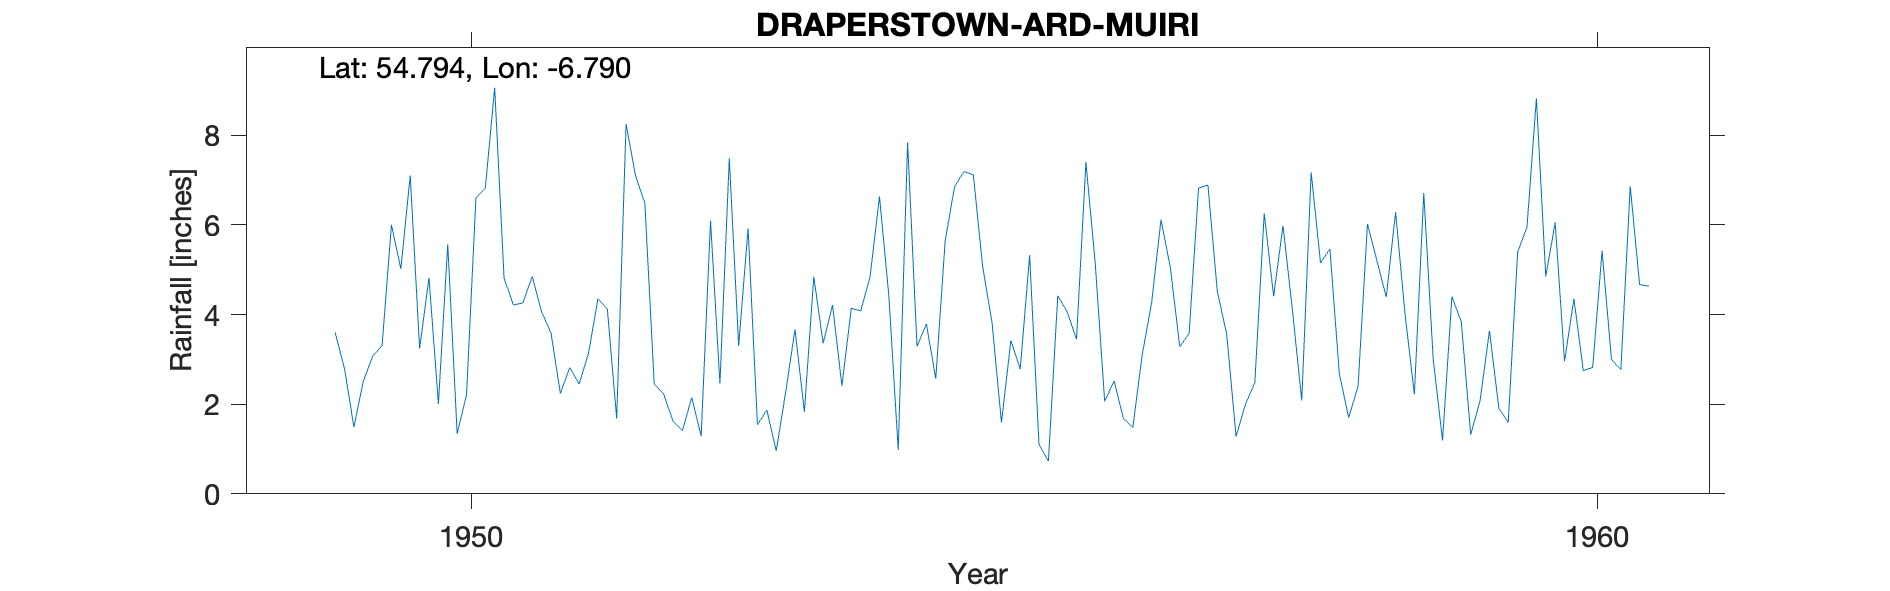

Values plotted in this chart, from the file beside it:
DRAPERSTOWN (ARD MUIRI), , , , , , , , , , , , , , , , , , , , 
Grid ref, IH779947, Long, -6.79, Lat, 54.79, Elevation, 267, ft, , , , , , , , , , , , 
Station no, 6239/7, , , , , , , , , , , , , , , , , , , 
, 1941, 1942, 1943, 1944, 1945, 1946, 1947, 1948, 1949, 1950, 1951, 1952, 1953, 1954, 1955, 1956, 1957, 1958, 1959, 1960
January, , , , , , , , , , 3.24, 4.85, 6.49, 1.54, 4.84, 5.06, 5.12, 6.89, 5.15, 3.02, 4.85
February, , , , , , , , , , 4.82, 4.06, 2.45, 1.87, 6.63, 3.81, 2.06, 4.52, 5.46, 1.19, 6.05
March, , , , , , , , , , 2.01, 3.59, 2.23, 0.96, 4.42, 1.59, 2.52, 3.56, 2.68, 4.4, 2.96
April, , , , , , , , , 3.6, 5.57, 2.24, 1.62, 2.26, 0.98, 3.42, 1.68, 1.28, 1.7, 3.84, 4.35
May, , , , , , , , , 2.79, 1.34, 2.82, 1.41, 3.67, 7.84, 2.78, 1.48, 2, 2.4, 1.32, 2.75
June, , , , , , , , , 1.49, 2.21, 2.45, 2.15, 1.83, 3.29, 5.32, 3.11, 2.48, 6.02, 2.08, 2.82
July, , , , , , , , , 2.51, 6.6, 3.14, 1.29, 4.84, 3.79, 1.1, 4.26, 6.26, 5.21, 3.64, 5.42
August, , , , , , , , , 3.07, 6.82, 4.35, 6.09, 3.36, 2.57, 0.73, 6.12, 4.41, 4.39, 1.91, 3
September, , , , , , , , , 3.31, 9.06, 4.13, 2.46, 4.21, 5.64, 4.42, 5.04, 5.98, 6.28, 1.59, 2.77
October, , , , , , , , , 6, 4.81, 1.68, 7.49, 2.41, 6.85, 4.06, 3.28, 4.11, 4.02, 5.39, 6.86
November, , , , , , , , , 5.02, 4.21, 8.25, 3.3, 4.14, 7.19, 3.45, 3.58, 2.08, 2.22, 5.95, 4.67
December, , , , , , , , , 7.1, 4.26, 7.1, 5.92, 4.08, 7.12, 7.4, 6.82, 7.17, 6.71, 8.82, 4.63
Total, , , , , , , , , , 54.95, 48.66, 42.9, 35.17, 61.16, 43.14, 45.07, 50.74, 52.24, 43.15, 51.13
